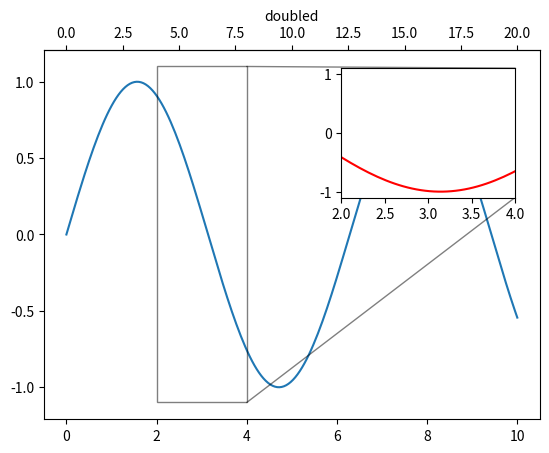
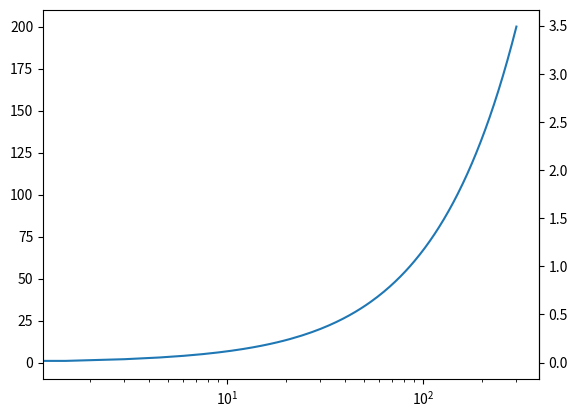

Here is the Python script that generated these plots, in order:
import numpy as np
import matplotlib.pyplot as plt

fig, ax = plt.subplots()
x = np.linspace(0, 10, 200)
ax.plot(x, np.sin(x))
axin = ax.inset_axes([0.6, 0.6, 0.35, 0.35])
axin.plot(x, np.cos(x), "r")
axin.set_xlim(2, 4)
ax.indicate_inset_zoom(axin, edgecolor="black")
sec = ax.secondary_xaxis("top", functions=(lambda v: v * 2, lambda v: v / 2))
sec.set_xlabel("doubled")
fig.savefig("inset_secondary.png")

# limits changing after the secondary axis exists; log parent scale
fig2, ax2 = plt.subplots()
sec2 = ax2.secondary_yaxis("right", functions=(np.deg2rad, np.rad2deg))
ax2.plot(x * 30, x * 20)
ax2.set_xscale("log")
fig2.savefig("inset_secondary_late.png")
